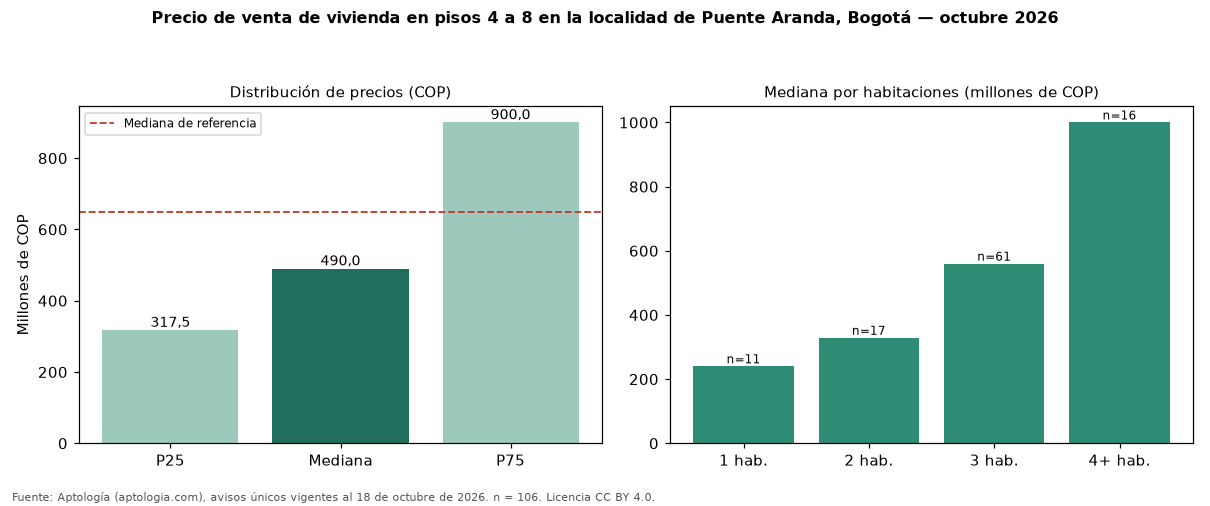

Values plotted in this chart, from the file beside it:
seccion, metrica, valor_cop, n
precio, p25, 317500000, 106
precio, mediana, 490000000, 106
precio, p75, 900000000, 106
cop_por_m2, p25, 5142898, 106
cop_por_m2, mediana, 7165869, 106
cop_por_m2, p75, 9138235, 106
area, area_mediana_m2, 74.5, 106
habitaciones, 1, 240100000, 11
habitaciones, 2, 329000000, 17
habitaciones, 3, 560000000, 61
habitaciones, 4+, 1000000000, 16
administracion, mediana, 410000, 87
estrato, moda, 3, 
parqueadero, porcentaje_con_parqueadero, 67.9, 106
referencia, mediana_referencia, 650000000, 907
referencia, mediana_cop_por_m2_referencia, 5385735, 907
